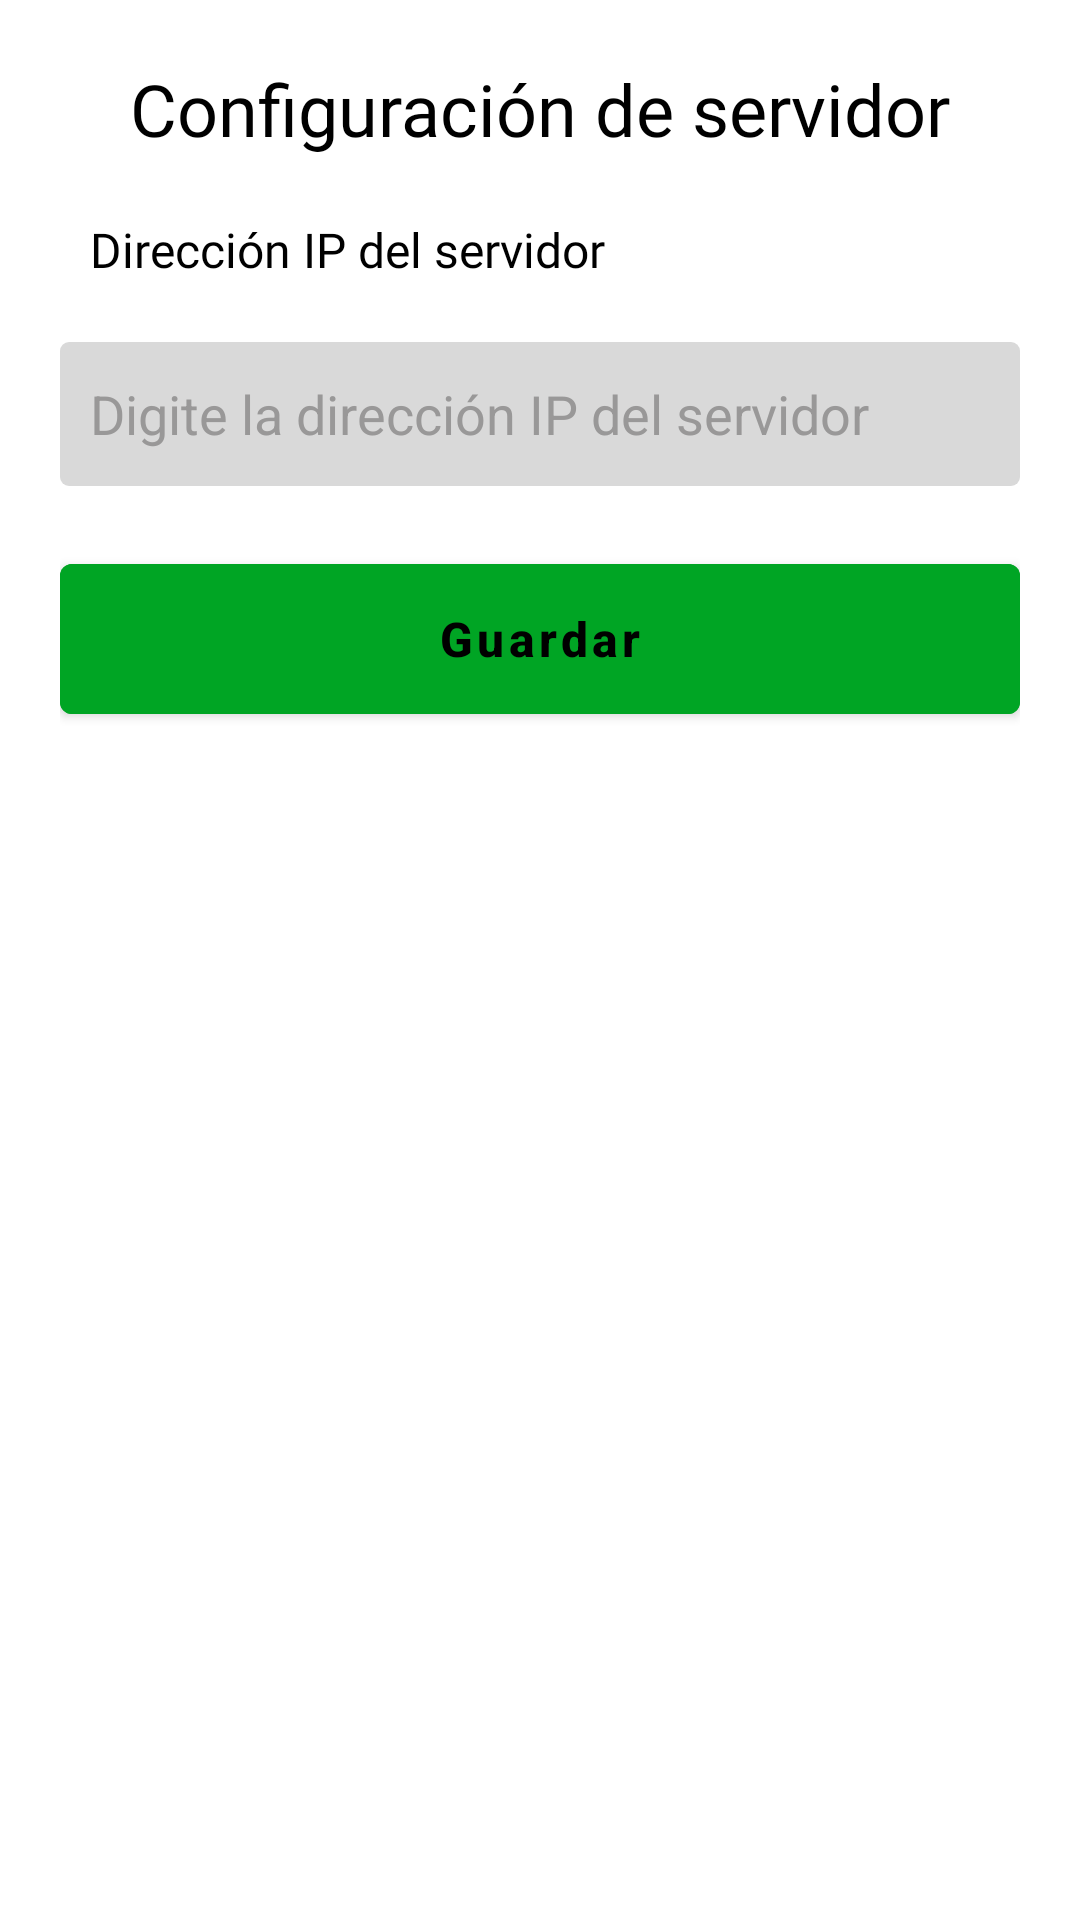

Android layout source for this screen:
<!-- AndroidManifest.xml: fallback theme Theme.MaterialComponents.DayNight.NoActionBar -->
<!-- res/layout/get_ip.xml -->
<?xml version="1.0" encoding="utf-8"?>
<LinearLayout xmlns:android="http://schemas.android.com/apk/res/android"
              xmlns:app="http://schemas.android.com/apk/res-auto"
              android:id="@+id/invest"
              android:layout_width="match_parent"
              android:layout_height="wrap_content"
              android:animateLayoutChanges="true"
              app:cardCornerRadius="5dp"
              app:cardElevation="3dp"
              android:orientation="vertical"
              app:cardUseCompatPadding="true" app:cardBackgroundColor="#D9D9D9"
              android:background="@drawable/borderredius" android:backgroundTint="@color/white">
    <LinearLayout
            android:layout_width="match_parent"
            android:layout_height="wrap_content"
            android:animateLayoutChanges="true"
            android:orientation="vertical"
            android:padding="10dp" android:backgroundTint="@color/white">
        <TextView
                android:text="@string/serConfig"
                android:layout_width="match_parent"
                android:layout_height="wrap_content" android:id="@+id/textView22" android:layout_weight="1"
                android:gravity="center" android:textSize="24sp" android:fontFamily="@font/roboto"
                android:textColor="#000000" android:layout_marginBottom="20dp"/>
        <TextView
                android:text="@string/ipAddres"
                android:layout_width="wrap_content"
                android:layout_height="wrap_content" android:id="@+id/textView24" android:layout_weight="1"
                android:textColor="#000000" android:textSize="16sp" android:fontFamily="@font/roboto"
                android:gravity="start" android:layout_marginStart="10dp" android:layout_marginBottom="20dp"/>
        <EditText
                android:layout_width="match_parent"
                android:layout_height="wrap_content"
                android:inputType="number|text"
                android:ems="10"
                android:id="@+id/ipAddress" android:layout_weight="1"
                android:hint="Digite la dirección IP del servidor" android:background="@drawable/borderredius"
                android:minHeight="48dp" android:layout_marginBottom="20dp" android:textColorHint="@color/Hint"
                android:textColor="@color/black"/>
        <Button
                android:text="@string/save"
                android:layout_width="match_parent"
                android:layout_height="62dp" android:id="@+id/btnIPad" android:layout_weight="1"
                android:backgroundTint="@color/Green" android:textAllCaps="false" android:textSize="16sp"
                android:textStyle="bold" android:textColor="@color/black"/>
    </LinearLayout>
</LinearLayout>
<!-- resources referenced by this layout -->
<resources>
  <color name="Green">#00A524</color>
  <color name="Hint">#999898</color>
  <color name="black">#FF000000</color>
  <color name="white">#FFFFFFFF</color>
  <!-- drawable borderredius (drawable) -->
  <?xml version="1.0" encoding="utf-8"?>
  <shape xmlns:android="http://schemas.android.com/apk/res/android"
         android:shape="rectangle">
      <solid android:color="#D9D9D9"/>
      <padding android:left="10dp"
               android:top="10dp"
               android:right="10dp"
               android:bottom="10dp"/>
      <corners android:radius="3dp"/>
  </shape>
  <string name="ipAddres">Dirección IP del servidor</string>
  <string name="save">Guardar</string>
  <string name="serConfig">Configuración de servidor</string>
</resources>
